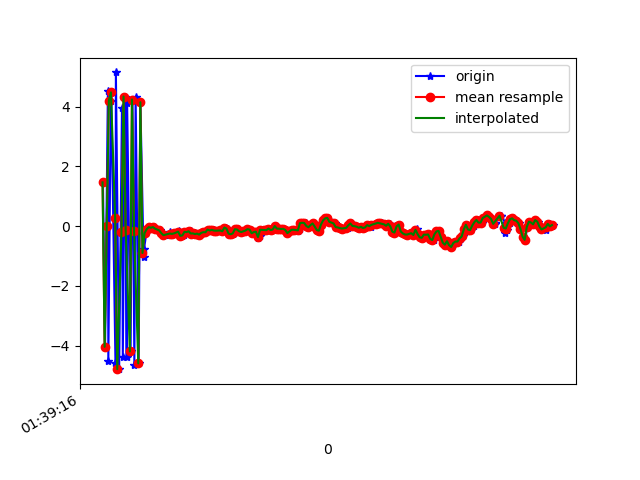

Values plotted in this chart, from the file beside it:
1618191556884, 887219829503441, 1.4673038, 0.73411846, -8.138139
1618191556904, 887219848734211, -4.034, -0.1569, 4.679
1618191556931, 887219867964981, 4.538, 1.291, -1.472
1618191556935, 887219887195751, -4.524, -0.5075, -2.355
1618191556959, 887219906426521, 4.195, 0.9233, 5.073
1618191556963, 887219925657291, 4.478, 1.106, -4.413
1618191557003, 887219944888061, -4.574, -0.4079, 1.797
1618191557007, 887219964118831, 5.147, 1.127, -0.3635
1618191557038, 887219983349601, -4.783, -0.4769, -0.8709
1618191557065, 887220002580371, 3.945, 1.073, 1.202
1618191557073, 887220021811141, -4.36, -0.3868, -2.66
1618191557094, 887220041041911, 4.341, 1.347, 2.647
1618191557110, 887220060272681, -4.366, -0.4633, -3.238
1618191557114, 887220079503451, 4.131, 1.234, 2.504
1618191557147, 887220098734221, -4.191, -0.4602, -2.862
1618191557165, 887220117964991, 4.24, 1.218, 1.694
1618191557183, 887220137195761, -4.635, -0.6548, -2.217
1618191557195, 887220156426531, 4.322, 0.8621, -0.1001
1618191557224, 887220175657301, -4.591, -0.4153, -0.4777
1618191557240, 887220194888071, 4.149, 1.183, -1.726
1618191557271, 887220214118841, -1.035, 0.3297, 1.031
1618191557275, 887220233349611, -0.7573, 0.1141, -1.206
1618191557297, 887220252580381, -0.2318, 0.2237, -0.8041
1618191557306, 887220271811151, -0.09948, 0.2399, -0.5553
1618191557336, 887220291041921, -0.0312, 0.2902, -0.527
1618191557357, 887220310272691, -0.05108, 0.2772, -0.5537
1618191557370, 887220329503461, -0.02784, 0.3045, -0.5091
1618191557390, 887220348734231, -0.08198, 0.2069, -0.542
1618191557420, 887220367965001, -0.1692, 0.2708, -0.5745
1618191557430, 887220387195771, -0.1136, 0.2246, -0.5687
1618191557447, 887220406426541, -0.2336, 0.1731, -0.5047
1618191557476, 887220425657311, -0.3017, 0.1524, -0.5078
1618191557479, 887220444888081, -0.297, 0.1473, -0.4988
1618191557520, 887220464118851, -0.284, 0.1726, -0.4522
1618191557524, 887220483349621, -0.2055, 0.2162, -0.4453
1618191557544, 887220502580391, -0.2566, 0.2627, -0.3654
1618191557558, 887220521811161, -0.2557, 0.3541, -0.4331
1618191557577, 887220541041931, -0.2406, 0.398, -0.3798
1618191557604, 887220560272701, -0.1634, 0.4057, -0.2695
1618191557614, 887220579503471, -0.2011, 0.3604, -0.2513
1618191557638, 887220598734241, -0.3218, 0.4082, -0.2989
1618191557656, 887220617965011, -0.3078, 0.4089, -0.3207
1618191557672, 887220637195781, -0.188, 0.4587, -0.3136
1618191557692, 887220656426551, -0.1965, 0.477, -0.3069
1618191557719, 887220675657321, -0.1686, 0.4005, -0.3052
1618191557737, 887220694888091, -0.2445, 0.41, -0.219
1618191557757, 887220714118861, -0.2401, 0.4519, -0.2743
1618191557774, 887220733349631, -0.2632, 0.5029, -0.3167
1618191557792, 887220752580401, -0.2476, 0.4757, -0.2616
1618191557812, 887220771811171, -0.2798, 0.403, -0.2167
1618191557839, 887220791041941, -0.2216, 0.3336, -0.1803
1618191557842, 887220810272711, -0.1988, 0.3538, -0.1972
1618191557868, 887220829503481, -0.2023, 0.3186, -0.2578
1618191557893, 887220848734251, -0.1127, 0.279, -0.2056
1618191557907, 887220867965021, -0.1425, 0.3031, -0.2329
1618191557921, 887220887195791, -0.127, 0.3057, -0.2421
1618191557939, 887220906426561, -0.1168, 0.235, -0.2259
1618191557957, 887220925657331, -0.1448, 0.1954, -0.2247
1618191557975, 887220944888101, -0.1496, 0.08816, -0.2734
1618191558001, 887220964118871, -0.1163, 0.1394, -0.2844
1618191558014, 887220983349641, -0.1668, 0.157, -0.335
... 164 more rows
